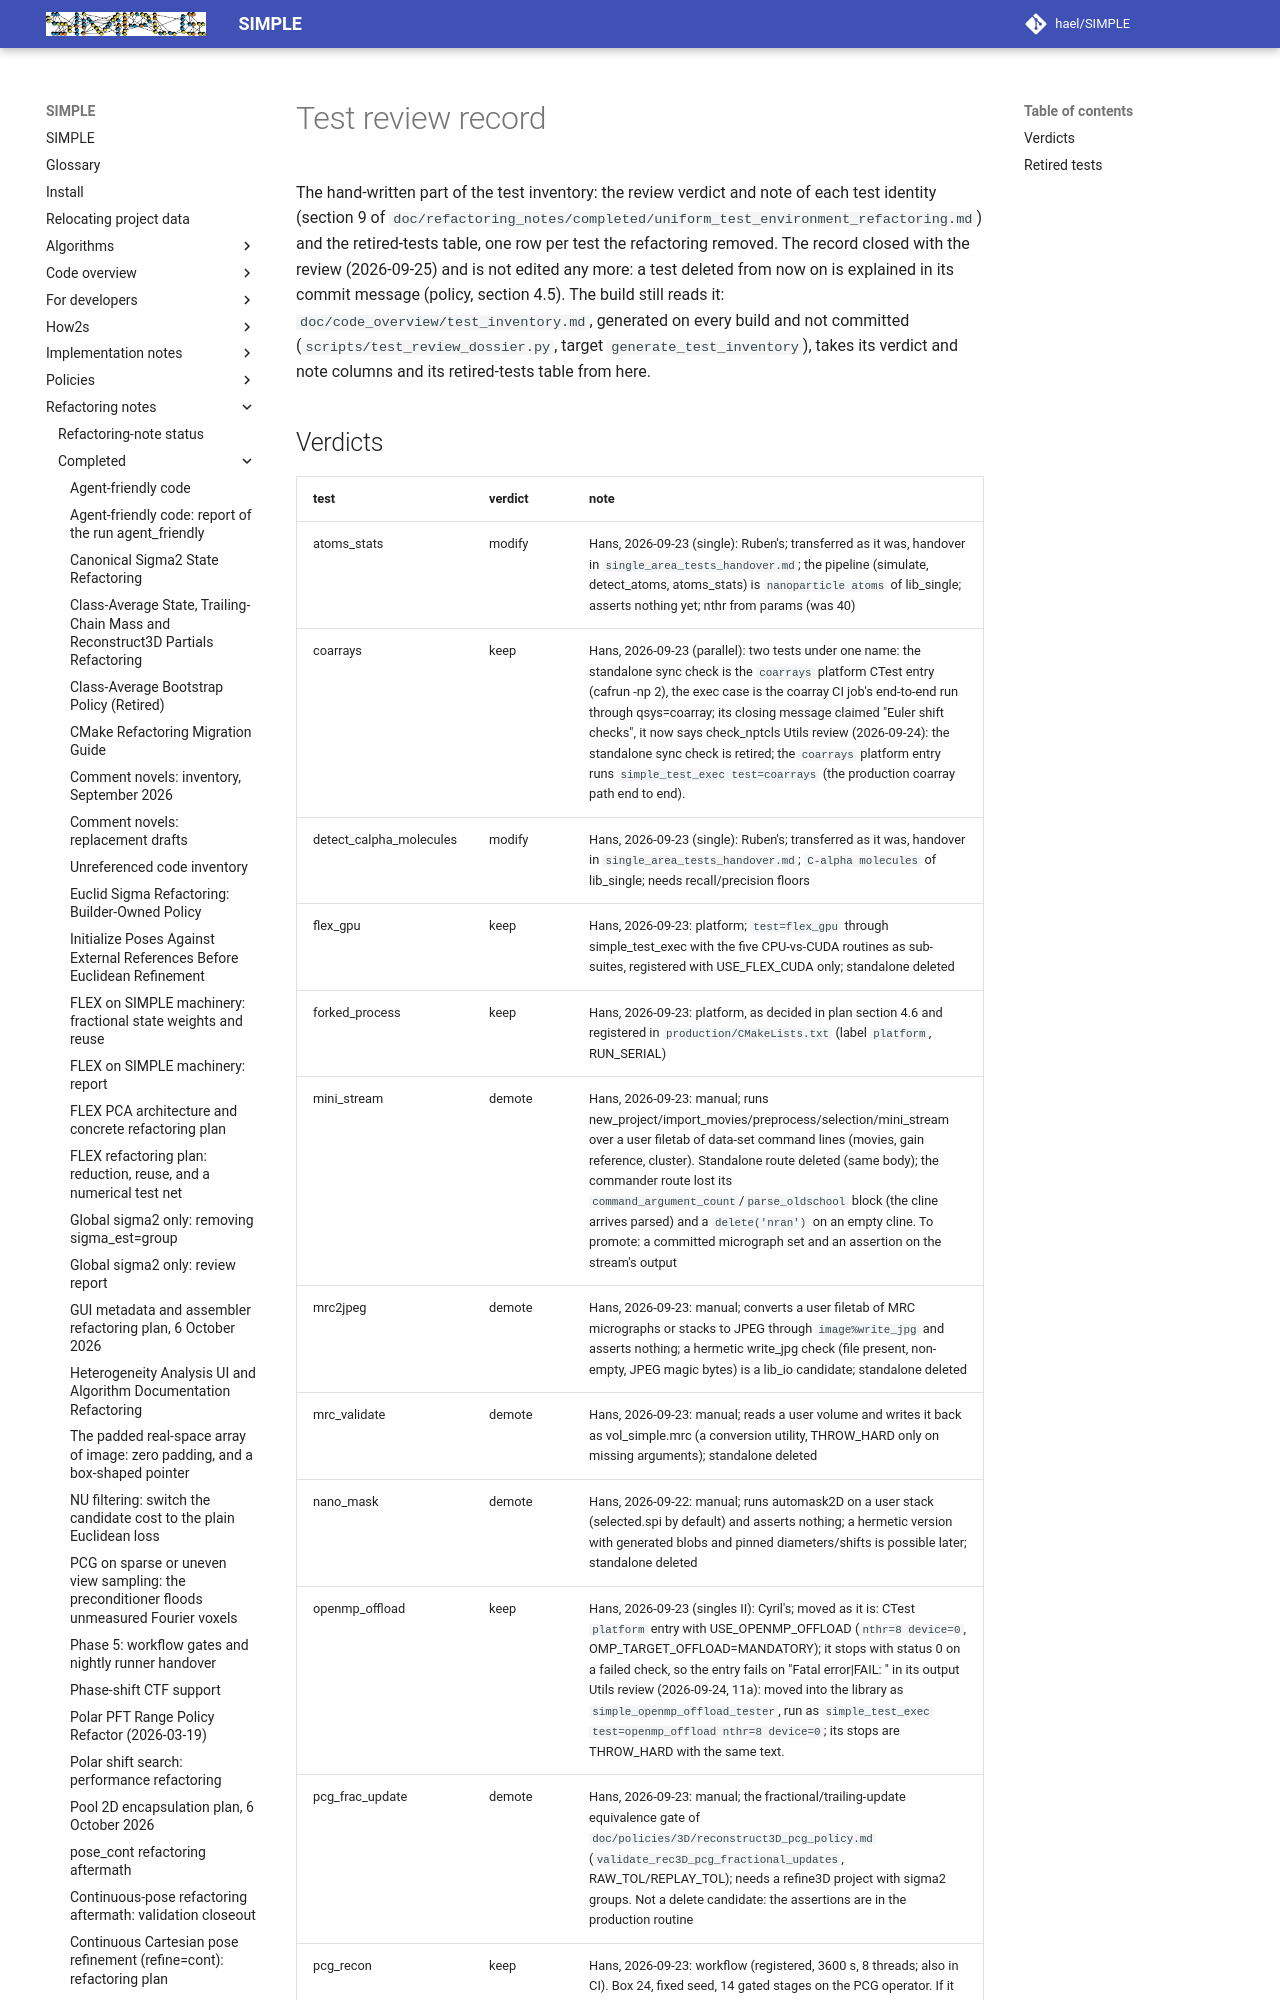

repository: hael/SIMPLE · page: refactoring_notes/completed/test_review_record.html · generator: mkdocs

# Test review record

The hand-written part of the test inventory: the review verdict and note of each test identity
(section 9 of `doc/refactoring_notes/completed/uniform_test_environment_refactoring.md`) and the retired-tests table, one row per
test the refactoring removed. The record closed with the review (2026-09-25) and is not edited
any more: a test deleted from now on is explained in its commit message (policy, section 4.5). The
build still reads it: `doc/code_overview/test_inventory.md`, generated on every build and not
committed (`scripts/test_review_dossier.py`, target `generate_test_inventory`), takes its verdict and
note columns and its retired-tests table from here.
